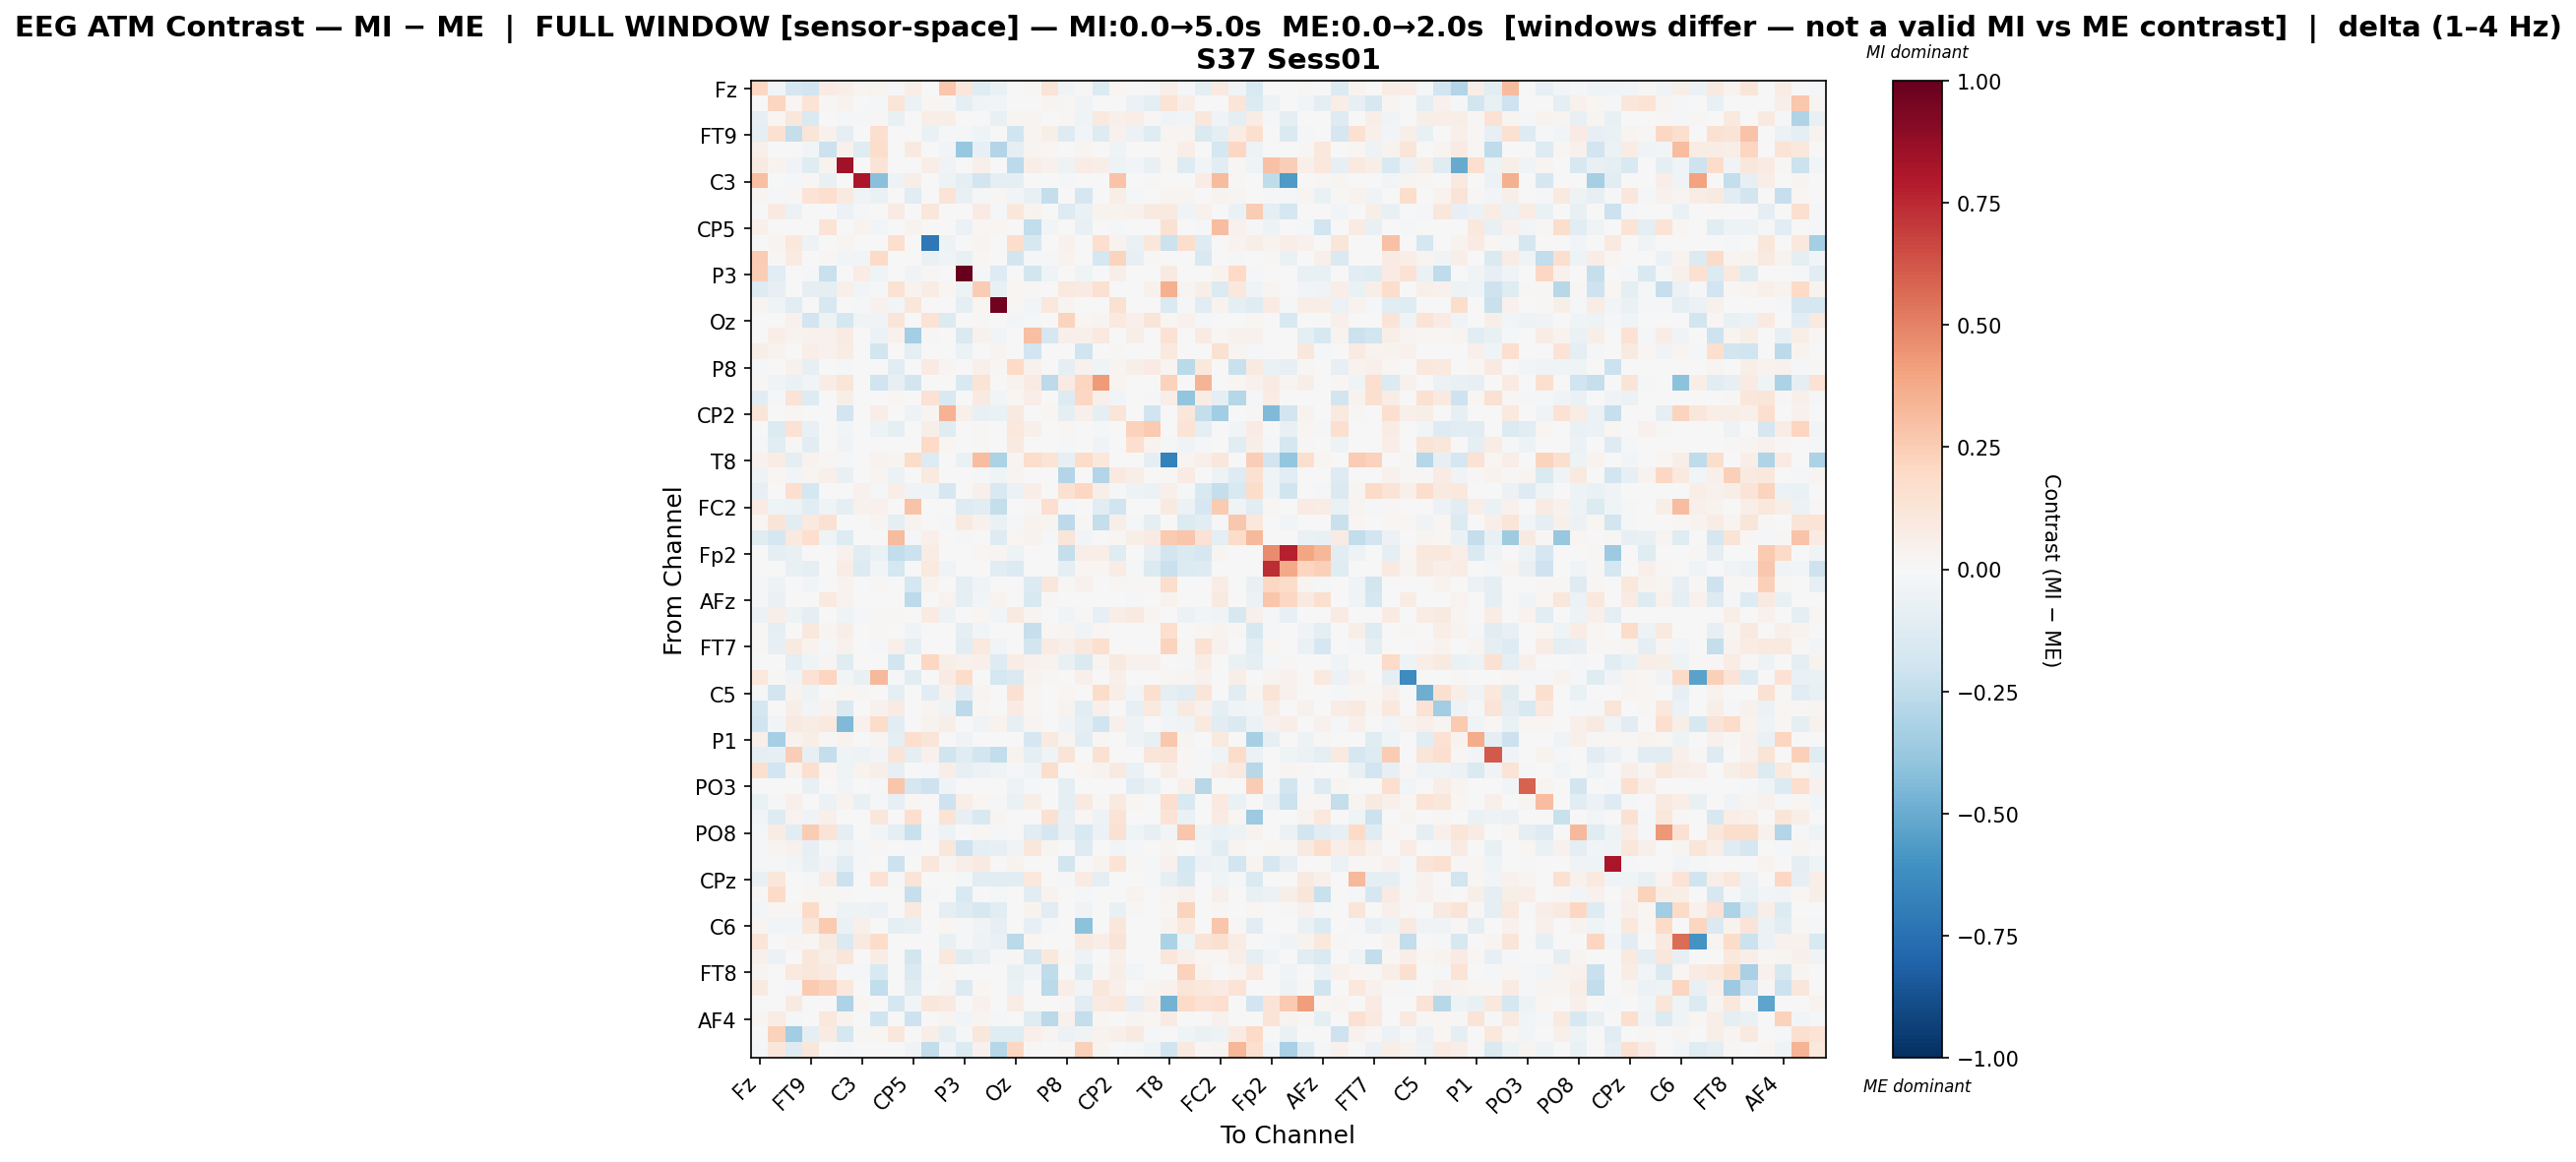

The table this chart was drawn from, first rows:
, Fz, F3, F7, FT9, FC5, FC1, C3, T7, TP9, CP5, CP1, Pz, P3, P7, O1, Oz, O2, P4, P8, TP10, CP6, CP2, Cz
Fz, 0.2034, -0.02614, -0.1716, -0.191, 0.08194, 0.0692, 0.02707, 0.03787, -0.009129, 0.06804, 0.0, 0.2683, 0.11, -0.123, -0.06561, -0.001341, 0.01473, 0.1315, -0.03158, 0.01318, -0.1394, 0.0213, 0.0
F3, 0.001486, 0.2128, 0.01709, 0.1386, 0.01302, 0.03233, 0.0, -0.02132, 0.1175, -0.05767, 0.01929, 0.008622, -0.09287, -0.03903, -0.02999, 0.0, 0.002521, 0.02792, 0.01188, -0.03517, -0.001315, 0.0, -0.0603
F7, -0.08153, 0.01635, 0.1118, -0.1472, 0.0, -0.01871, -0.008221, 0.009938, -0.0752, 0.0, 0.06424, 0.05612, 0.0, -0.002062, -0.07295, 0.02746, 0.02768, 0.0, 0.0231, -0.04151, 0.09759, 0.05025, 0.06353
FT9, -0.09056, 0.1542, -0.2358, 0.119, 0.04656, -0.08954, 0.004315, 0.1632, -0.004066, 0.0, -0.06515, -0.01631, -0.0105, -0.04338, 0.0, -0.1991, 0.02534, 0.06112, -0.1313, -0.02825, -0.1306, 0.04422, -0.06042
FC5, 0.05274, -0.006127, 0.0, -0.02462, -0.2152, 0.04287, -0.1186, 0.1726, 0.0, 0.08791, 0.0, -0.02458, -0.3764, -0.08209, -0.2954, -0.096, 0.02345, 0.02247, 0.0, 0.02437, 0.0, -0.04278, 0.0
FC1, 0.08733, 0.03136, -0.03346, -0.1194, 0.03194, 0.8375, 0.0, 0.1269, -0.007593, 0.0, 0.07017, -0.03855, 0.0, 0.04776, 0.0, -0.2615, 0.06762, 0.04128, -0.04864, 0.07341, 0.06235, -0.05404, -0.02491
C3, 0.3021, 0.0, -0.02025, 0.008891, -0.07607, 0.0, 0.8051, -0.4193, -0.0519, 0.0622, 0.0, -0.04729, -0.09916, -0.1916, -0.1002, -0.08947, 0.0, 0.0, -0.01565, -0.006844, 0.007523, 0.2883, 0.0
T7, 0.02415, -0.01701, 0.0107, 0.1362, 0.1663, 0.09018, -0.03273, -0.06638, 0.0, -0.1095, -0.001254, 0.1396, -0.07659, -0.008067, 0.01927, -0.02773, -0.07644, -0.2359, 0.0, -0.1692, 0.0, 0.06785, -0.0188
TP9, -0.007234, 0.09218, -0.05522, 0.005653, 0.0, -0.0568, -0.01724, 0.0, 0.07857, 0.0, 0.1104, 0.004029, 0.0, 0.08505, -0.02237, 0.1146, 0.03175, 0.0, -0.1311, -0.06502, 0.03228, 0.03308, 0.04224
CP5, 0.05176, -0.001098, 0.0, 0.0, 0.1374, 0.0, 0.03373, -0.02912, 0.0, 0.03464, 0.0, 0.004446, -0.06009, 0.01606, 0.0199, 0.0, -0.249, -0.02371, 0.002836, -0.07124, 0.0002364, -0.01329, 0.0
CP1, 0.0, 0.02672, 0.1055, -0.05274, 0.0, 0.02765, 0.0, -0.002903, 0.1689, 0.0, -0.714, -0.05129, 0.007588, 0.02593, 0.0, 0.1745, -0.1611, 0.0, 0.04429, 0.0, 0.165, 0.03596, -0.06826
Pz, 0.2521, 0.009704, 0.07862, -0.002805, 0.01501, -0.02751, -0.02456, 0.1941, 0.004258, 0.006238, -0.06579, -0.03976, -0.07501, 0.01574, 0.0, -0.1842, -0.01235, -0.009188, 0.03246, 0.0, -0.1739, 0.2245, -0.0836
P3, 0.2457, -0.1139, 0.0, -0.01818, -0.2249, 0.0, 0.07709, -0.03997, 0.0, -0.03646, 0.01285, 0.001967, 1.0, -0.01019, -0.1267, 0.0, -0.1814, -0.04404, 0.0, -0.04576, 0.0, 0.05906, 0.0
P7, -0.1274, -0.0796, -0.003475, -0.09074, -0.09568, 0.05419, -0.02681, -0.01362, 0.1484, 0.03413, 0.07615, 0.01746, -0.05084, 0.2542, -0.07034, 0.0221, 0.01337, 0.000427, 0.1006, 0.08463, 0.1506, -0.002542, 0.007693
O1, 0.02795, -0.04358, -0.115, 0.0, -0.1608, 0.0, -0.008959, 0.04034, -0.02462, 0.1101, 0.0, 0.0, -0.09092, 0.01934, 0.9639, 0.007876, -0.02542, 0.1086, 0.0285, 0.0, -0.001986, 0.1561, 0.0
Oz, -0.003635, 0.0, 0.03957, -0.1906, -0.04789, -0.1749, -0.0322, -0.03761, 0.1246, 0.0, 0.1393, -0.1368, 0.0, 0.01118, 0.005501, -0.0303, -0.01108, 0.003356, 0.2236, 0.02275, 0.02857, 0.09869, 0.04938
O2, 0.004757, 0.06463, 0.03704, 0.04129, 0.0443, 0.07918, 0.0, -0.05788, 0.04224, -0.3361, 0.01176, 0.0006567, -0.147, 0.04405, -0.0268, -0.004135, 0.3016, -0.1688, 0.05267, 0.05253, 0.09753, 0.0, 0.05643
P4, 0.05658, 0.03696, 0.0, 0.06794, 0.03926, 0.07214, 0.0, -0.1872, 0.0, -0.1007, 0.0, -0.00236, -0.05613, -0.004576, 0.03044, 0.005523, -0.189, -0.001873, 0.0, -0.2026, 0.0, 0.01552, 0.0
P8, -0.01859, 0.004335, 0.04172, -0.08502, 0.0, -0.008272, -0.006103, 0.0, -0.1147, 0.002106, 0.08267, 0.02684, 0.0, 0.05461, 0.01357, 0.1978, 0.04009, 0.0, -0.09324, 0.04114, -0.04442, 0.03072, 0.05979
TP10, 0.01094, -0.03643, -0.06623, -0.0281, 0.07699, 0.1238, 0.0, -0.2029, -0.07959, -0.1854, 0.0, 0.0, -0.1493, 0.1384, 0.0, 0.03447, 0.08363, -0.2593, 0.08453, 0.2179, 0.4221, 0.02746, 0.0
CP6, -0.1038, -0.01125, 0.1402, -0.1283, 0.0, 0.05521, 0.004353, 0.0, 0.0222, 0.0, 0.1475, -0.1498, 0.0, 0.08957, -0.02526, 0.01751, 0.06789, 0.0, -0.1311, 0.2063, 0.04729, -0.02966, -0.0068
CP2, 0.1175, 0.0, 0.02287, -5.134408475507363e-05, 0.00599, -0.1906, -0.001484, 0.06741, -0.003951, -0.05312, 0.02817, 0.348, 0.052, -0.07214, -0.06849, 0.09362, 0.0, 0.01797, -0.09293, 0.0503, -0.08853, 0.124, 0.0
Cz, 0.0, -0.1394, 0.1464, -0.07291, 0.0, -0.02892, 0.0, -0.04777, -0.09808, 0.0, 0.06029, -0.1231, 0.0, 0.008559, 0.0, 0.1027, 0.05072, 0.0, 0.02241, 0.0, -0.01025, 0.0, 0.2312
C4, -0.01291, -0.1101, 0.008998, -0.1089, 0.0, -0.03538, 0.004649, 0.0, 0.007316, 0.0, 0.2019, 0.02011, 0.0, 0.01253, -0.0004355, 0.09298, 0.0, 0.0, -0.01582, 0.0, -0.03735, 0.003262, 0.1657
T8, 0.04614, 0.07201, -0.09895, 0.03289, 0.02324, -0.01058, 0.0, 0.03713, 0.02559, 0.1847, -0.1284, 0.0, -0.06415, 0.3115, -0.3178, 0.02555, 0.1748, 0.1375, -0.08441, 0.1854, 0.1072, 0.0, 0.0
FT10, -0.04697, 0.02176, -0.02796, 0.02501, 0.05254, -0.07166, 0.0009771, 0.02525, -0.06052, 0.0, 0.09661, -0.006866, 0.002504, -0.01166, -0.04186, 0.02457, 0.0, 0.0, -0.2951, 0.0, -0.2902, 0.09977, 0.06142
FC6, -0.08479, 0.0, 0.1706, -0.1747, 0.0, -0.002141, 0.04291, -0.007885, 0.06849, -0.03747, -0.04535, -0.1669, -0.0004835, 0.05217, -0.1525, -0.06106, 0.06454, 0.0, 0.1554, 0.2097, 0.05636, -0.02307, -0.05451
FC2, 0.07843, -0.04512, -0.05042, -0.1057, -0.03909, -0.09314, 0.04039, 0.03921, -0.006484, 0.2844, 0.0, 0.0, -0.127, -0.114, -0.2373, 0.002468, 0.009542, 0.1646, -0.01056, 0.003454, -0.1024, -0.1996, 0.0
F4, 0.02085, 0.1282, -0.1023, 0.09388, 0.15, 0.00482, 0.004667, 0.02609, -0.08702, 0.03235, -0.003576, -0.01641, 0.08806, 0.04248, -0.0698, -0.01665, 0.03291, 0.02597, -0.2635, 0.01141, -0.2365, 0.06017, -0.02069
F8, -0.1249, -0.165, 0.09733, 0.1713, -0.04436, -0.1271, 0.0, 0.0, 0.3184, -0.02151, 0.05213, 0.0, -0.01594, 0.007518, -0.1271, 0.02191, 0.03636, -0.01796, 0.1244, -0.02572, -0.005837, 0.01638, 0.05964
Fp2, 0.0, -0.09052, -0.07193, 0.0, 0.0, 0.04642, -0.115, -0.06697, -0.2498, -0.2124, 0.075, -0.005582, 0.0, 0.01676, 0.02385, -0.04964, 0.0, 0.0, -0.2386, 0.06931, 0.06541, -0.1195, 0.0
AF7, -0.002974, 0.0, -0.07473, -0.09691, 0.0, 0.07408, -0.1375, -0.02647, -0.1756, 0.0, 0.09729, -0.0377, 0.0, 0.00182, -0.1151, -0.139, -0.0007435, -0.001461, -0.08681, 0.01655, 0.01984, 0.07304, -0.0158
AF3, -0.0112, -0.05246, 0.0, -0.02351, -0.0002941, 0.03896, 0.0, 0.01357, 0.0, -0.1783, 0.0365, 0.0007127, -0.09545, -0.03156, -0.006452, 0.0, -0.1349, 0.1137, 0.01257, 0.04515, 0.006001, 0.008552, 0.008573
AFz, -0.0109, -0.06373, 0.003695, -0.0008212, 0.09462, 0.03128, 0.004926, -0.006082, 0.0, -0.2641, 0.0, 0.03892, -0.09577, -0.02737, 0.03478, -0.002882, -0.1556, 0.01502, 0.0, -0.00588, 0.0, 0.0, -0.01026
F1, -0.05919, 0.05673, -0.04736, -0.09601, 0.0, -0.03935, -0.009114, 0.0116, 0.01236, 0.0, 0.08016, -0.05453, 0.0, 0.01565, -0.02984, 0.09204, 0.02668, 0.0, -0.03132, 0.01261, -0.07825, 0.06455, 0.09044
F5, 0.01453, -0.0909, 0.0, 0.1035, 0.03026, 0.0599, 0.0, 0.01208, 0.003153, -0.0341, 0.002042, 0.002277, -0.09934, -0.02615, -0.006762, 0.0, -0.2279, 0.02205, 0.02533, -0.03375, 0.02319, 0.006354, 0.0
FT7, 0.01448, -0.07847, 0.0909, 0.03738, -0.008095, 0.04129, 0.0, -0.01395, 0.04802, -0.09099, 0.00404, 0.0, -0.1021, 0.09521, -0.02754, 0.0, -0.1844, 0.07968, 0.04769, 0.1044, 0.1567, 0.0, 0.001521
FC3, 0.001749, 0.001177, -0.09616, -0.04372, 0.02911, -0.1215, 0.002889, 0.0, -0.181, 0.0, 0.2052, 0.05579, 0.04132, 0.05132, -0.1304, 0.07457, 0.04216, 0.03326, -0.07366, -0.1413, 0.02829, 0.0878, 0.0424
C1, 0.1031, 0.01311, -0.03269, 0.1464, 0.2124, -0.02637, -0.07609, 0.324, -0.01111, -0.1044, 0.0, 0.08586, 0.1801, 0.0, -0.174, -0.1473, 0.03775, 0.008652, 0.003577, 0.05166, 0.0, 0.05422, 0.0
C5, -0.01349, -0.1819, 0.03508, -0.05062, 0.0, 0.01974, 0.01053, 0.0, -0.09666, 0.0, -0.1023, 0.04125, -0.1071, 0.02527, -0.0004497, 0.1511, 0.0168, 0.0, 0.02075, 0.0, 0.1804, 0.06891, -0.02558
TP7, -0.1719, 0.002919, 0.05482, -0.03072, 0.03241, -0.1448, 0.0, 0.04104, 0.07884, 0.0, 0.02919, -0.03705, -0.2607, 0.0215, 0.0, 0.08301, 0.01807, 0.0, 0.03714, -0.1023, 0.04905, 0.0003707, -0.08549
CP3, -0.2006, -0.02868, 0.09212, 0.0718, 0.1014, -0.4389, 0.04473, 0.1831, -0.1054, 0.0, 0.03566, 0.05896, 0.0, -0.03822, 0.03691, -0.08239, 0.02387, 0.004183, -0.03245, -0.08855, -0.1964, 0.0526, -0.04834
P1, 0.05278, -0.3302, 0.03268, 0.05666, 0.01497, 0.03792, 0.0, 0.02363, -0.0956, 0.1697, 0.124, 0.0, -0.03536, -0.00325, 0.0, 0.0, -0.1674, 0.0909, 0.02683, -0.1079, 0.02127, 0.0, -0.05038
P5, -0.09101, -0.08126, 0.2446, -0.08356, -0.2375, -0.04109, -0.05008, -0.02971, 0.1314, -0.09658, 0.04054, -0.2028, -0.1207, -0.1868, -0.2454, 0.03865, -0.1013, -0.04346, 0.1307, 0.0, 0.1511, 0.004971, 0.0
PO7, 0.1609, -0.1893, 0.03868, 0.1577, 0.01935, -0.0433, 0.03297, 0.05976, -0.08134, 0.005165, -0.01404, 0.06448, -0.08552, -0.06067, -0.0457, -0.008825, -0.0337, 0.172, 0.0, 0.01908, 0.03297, 0.0899, -0.06257
PO3, 0.0, 0.0, 0.001026, -0.07635, 0.0, -0.02687, 0.0, -0.01412, 0.2758, -0.1695, -0.2043, -0.03435, 0.0, 0.005755, 0.0, -0.05078, -0.01588, 0.0, -0.0969, 0.0, -0.002286, 0.0, -0.1148
POz, -0.06564, -0.01118, 0.05238, -0.003658, -0.06099, 0.03537, -0.07672, -0.01419, -0.08365, 0.01994, 0.007694, -0.2056, 0.06729, 0.01696, -0.01317, -0.06366, 0.05807, 0.0, -0.08648, 0.08737, 0.01274, 0.09226, 0.02057
PO4, -0.02851, -0.1287, 0.03419, -0.03414, 0.05104, 0.0, 0.0, 0.1171, 0.0, 0.1676, 0.0, 0.1339, -0.08241, -0.1557, 0.02865, 0.0, -0.001639, 0.1511, -0.07771, 0.01796, -0.0474, 0.1405, 0.0
PO8, -0.008789, 0.07463, -0.1025, 0.2536, 0.1302, -0.09867, 0.0, -0.02676, -0.08976, -0.2254, -0.01197, -0.05088, 0.0, 0.01741, -0.01526, -0.007655, -0.115, -0.1664, -0.07134, -0.1506, -0.05918, 0.1528, -0.04428
P6, -0.02089, 0.02948, 0.04027, -0.08242, -0.01896, -0.03376, -0.0145, 0.008221, 0.0, -0.0169, -0.003558, 0.1112, -0.2107, -0.09878, -0.07815, -0.03899, 0.1103, 0.0256, 0.0, -0.1317, 0.0, -0.02617, -0.01937
P2, -0.01001, -0.01595, -0.02773, -0.07101, -0.03452, -0.102, -0.01838, 0.006377, -0.2147, 0.0, 0.114, 0.02731, 0.0683, 0.09362, -0.003178, 0.03845, 0.0, 0.0, -0.1871, 0.0, 0.03548, 0.1387, 0.01043
CPz, -0.07048, 0.1129, -0.005966, -0.01187, 0.07578, -0.216, 0.0, 0.1416, -0.01926, 0.1309, 0.0, 0.0008485, -0.01591, -0.1169, -0.11, -0.112, 0.1084, 0.001106, -0.01253, 0.08524, -0.09743, 0.0, 0.0
CP4, 0.01511, 0.1938, 0.0, 0.0185, 0.01359, 0.01121, 0.0, 0.002835, 0.0, -0.2321, -0.01187, 0.0, -0.1528, -0.005695, -0.01028, 0.0, -0.1051, 0.03351, 0.0, -0.01787, 0.0, 0.0, 0.03531
TP8, -0.02446, 0.01765, 0.009276, 0.1889, 0.01063, -0.04949, -0.05089, -0.05803, 0.0, 0.09708, 0.0, -0.0872, -0.1323, -0.1564, -0.1149, -0.001776, 0.03159, -0.1122, 0.0, -0.03539, 0.0, -0.07373, 0.01047
C6, 0.03109, -0.03047, -0.03012, 0.1173, 0.2629, -0.06563, 0.05373, -0.006961, -0.09659, -0.07096, 0.0, 0.02227, -0.02036, -0.03309, -0.08184, 0.001035, -0.08442, -0.0105, 0.0, -0.4126, 0.0, 0.1122, 0.0
C2, 0.1177, 0.0, 0.02679, 0.01851, 0.09177, -0.1412, 0.0878, 0.1863, 0.0, 0.0, 0.0, -0.07722, -0.01992, -0.05344, -0.06559, -0.2689, 0.01739, 0.004005, 0.0, 0.08683, 0.0627, 0.1306, 0.0
FC4, 0.04866, -0.0594, 0.002294, 0.1119, 0.06097, 0.1199, 0.0, 0.07704, 0.0, -0.1863, 0.0, 0.1045, -0.1197, -0.07511, -0.008927, 0.01166, -0.1749, 0.1018, 0.02256, -0.05369, 0.0, 0.04895, 0.0
FT8, 0.02415, 0.004328, 0.09623, 0.1103, 0.08746, -0.01318, -0.02317, -0.1518, 0.002973, -0.144, -0.01156, 0.01985, 0.001039, 0.007432, -0.003221, -0.07263, -0.03339, -0.2513, -0.001952, -0.1236, 0.009372, 0.06132, -0.02647
F6, 0.09065, -0.005927, -0.01388, 0.261, 0.2275, 0.107, 0.003116, -0.2487, 0.0, -0.1235, -0.002805, 0.02528, -0.1352, 0.01815, -0.001511, -0.0637, -0.005005, -0.2676, 0.06432, -0.02469, 0.1121, 0.05311, 0.001121
AF8, 0.0, 0.0, 0.08795, 0.0, 0.0, -0.3096, 0.02175, 0.0, -0.1651, -0.02585, 0.1119, 0.08744, 0.0, 0.04085, 0.0, 0.07034, 0.0, 0.0, 0.01121, -0.1113, 0.08249, 0.1052, -0.07846
... 3 more rows
